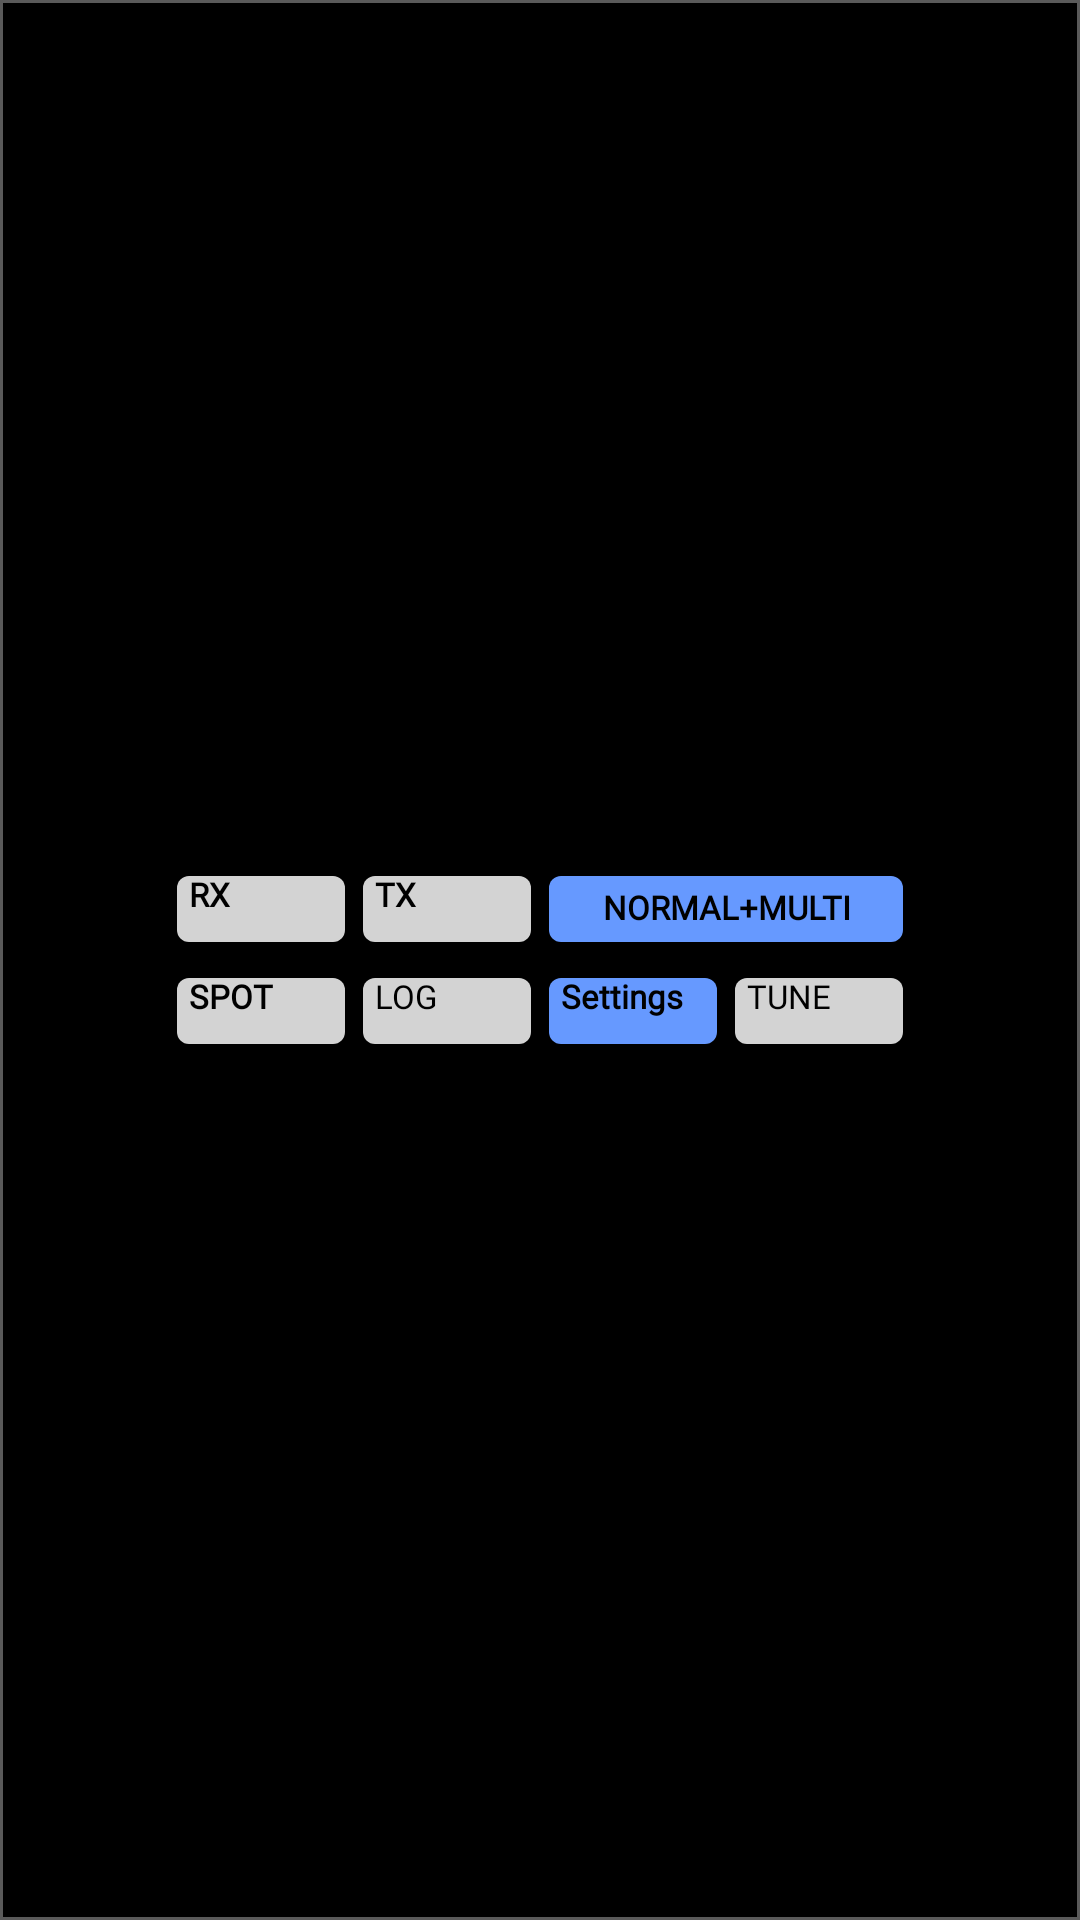

The Android layout XML behind this screen, and the referenced resources:
<!-- AndroidManifest.xml: application theme Theme.JS8Call -->
<!-- res/layout/js8_header_buttons_ft8call.xml -->
<?xml version="1.0" encoding="utf-8"?>
<LinearLayout xmlns:android="http://schemas.android.com/apk/res/android"
    android:layout_width="252dp"
    android:layout_height="match_parent"
    android:background="@drawable/js8_ft8call_box"
    android:gravity="center"
    android:orientation="vertical">

    <LinearLayout
        android:layout_width="wrap_content"
        android:layout_height="wrap_content"
        android:baselineAligned="false"
        android:orientation="horizontal">

        <androidx.appcompat.widget.AppCompatButton
            android:id="@+id/js8_btn_rx"
            style="@style/Js8HeaderToggleGreen"
            android:layout_width="56dp"
            android:layout_height="22dp"
            android:text="RX"
            android:textSize="11dp" />

        <androidx.appcompat.widget.AppCompatButton
            android:id="@+id/js8_btn_tx"
            style="@style/Js8HeaderToggleGreen"
            android:layout_width="56dp"
            android:layout_height="22dp"
            android:layout_marginStart="6dp"
            android:text="TX"
            android:textSize="11dp" />

        <androidx.appcompat.widget.AppCompatButton
            android:id="@+id/js8_btn_mode"
            style="@style/Js8HeaderModeButton"
            android:layout_width="118dp"
            android:layout_height="22dp"
            android:layout_marginStart="6dp"
            android:autoSizeMaxTextSize="11dp"
            android:autoSizeMinTextSize="5dp"
            android:autoSizeStepGranularity="0.5dp"
            android:autoSizeTextType="uniform"
            android:gravity="center"
            android:maxLines="1"
            android:singleLine="false"
            android:paddingStart="2dp"
            android:paddingEnd="2dp"
            android:text="NORMAL+MULTI" />
    </LinearLayout>

    <LinearLayout
        android:layout_width="wrap_content"
        android:layout_height="wrap_content"
        android:layout_marginTop="12dp"
        android:baselineAligned="false"
        android:orientation="horizontal">

        <androidx.appcompat.widget.AppCompatButton
            android:id="@+id/js8_btn_spot"
            style="@style/Js8HeaderToggleBlue"
            android:layout_width="56dp"
            android:layout_height="22dp"
            android:text="SPOT"
            android:textSize="11dp"
            android:textStyle="bold" />

        <androidx.appcompat.widget.AppCompatButton
            android:id="@+id/js8_btn_log"
            style="@style/Js8HeaderToggleBlue"
            android:layout_width="56dp"
            android:layout_height="22dp"
            android:layout_marginStart="6dp"
            android:text="LOG"
            android:textSize="11dp" />

        <androidx.appcompat.widget.AppCompatButton
            android:id="@+id/js8_btn_settings"
            style="@style/Js8HeaderModeButton"
            android:layout_width="56dp"
            android:layout_height="22dp"
            android:layout_marginStart="6dp"
            android:text="Settings"
            android:textSize="11dp" />

        <androidx.appcompat.widget.AppCompatButton
            android:id="@+id/js8_btn_tune"
            style="@style/Js8HeaderToggleBlue"
            android:layout_width="56dp"
            android:layout_height="22dp"
            android:layout_marginStart="6dp"
            android:text="TUNE"
            android:textSize="11dp" />
    </LinearLayout>
</LinearLayout>
<!-- resources referenced by this layout -->
<resources>
  <!-- drawable js8_ft8call_box (drawable) -->
  <?xml version="1.0" encoding="utf-8"?>
  <shape xmlns:android="http://schemas.android.com/apk/res/android" android:shape="rectangle">
      <solid android:color="@color/js8_ft8call_header_bg" />
      <stroke android:width="1dp" android:color="@color/js8_ft8call_header_border" />
  </shape>
  <style name="Js8HeaderModeButton" parent="Js8Button">
          <item name="android:layout_height">@dimen/js8_header_button_height</item>
          <item name="android:textStyle">bold</item>
      </style>
  <style name="Js8HeaderToggleBlue" parent="Js8Button">
          <item name="android:layout_height">@dimen/js8_header_button_height</item>
          <item name="android:background">@drawable/js8_btn_toggle_blue</item>
      </style>
  <style name="Js8HeaderToggleGreen" parent="Js8Button">
          <item name="android:layout_height">@dimen/js8_header_button_height</item>
          <item name="android:background">@drawable/js8_btn_toggle_green</item>
          <item name="android:textStyle">bold</item>
      </style>
  <style name="Theme.JS8Call" parent="Base.Theme.JS8Call">
          <item name="android:windowSplashScreenBackground">@color/js8_icon_navy</item>
      </style>
  <color name="js8_ft8call_header_bg">#000000</color>
  <color name="js8_ft8call_header_border">#5A5A5A</color>
  <dimen name="js8_header_button_height">27dp</dimen>
  <color name="js8_icon_navy">#04061A</color>
  <dimen name="js8_button_height">25dp</dimen>
  <!-- drawable js8_btn_blue (drawable) -->
  <?xml version="1.0" encoding="utf-8"?>
  <selector xmlns:android="http://schemas.android.com/apk/res/android">
      <item android:state_enabled="false" android:drawable="@drawable/js8_shape_disabled" />
      <item android:state_pressed="true" android:drawable="@drawable/js8_shape_blue_pressed" />
      <item android:drawable="@drawable/js8_shape_blue" />
  </selector>
  <dimen name="js8_text">14.3dp</dimen>
  <!-- drawable js8_shape_blue_pressed (drawable) -->
  <?xml version="1.0" encoding="utf-8"?>
  <shape xmlns:android="http://schemas.android.com/apk/res/android" android:shape="rectangle">
      <solid android:color="@color/js8_blue_pressed" />
      <corners android:radius="4dp" />
  </shape>
  <!-- drawable js8_shape_blue (drawable) -->
  <?xml version="1.0" encoding="utf-8"?>
  <shape xmlns:android="http://schemas.android.com/apk/res/android" android:shape="rectangle">
      <solid android:color="@color/js8_blue" />
      <corners android:radius="4dp" />
  </shape>
  <!-- drawable js8_shape_gray (drawable) -->
  <?xml version="1.0" encoding="utf-8"?>
  <shape xmlns:android="http://schemas.android.com/apk/res/android" android:shape="rectangle">
      <solid android:color="@color/js8_lightgray" />
      <corners android:radius="4dp" />
  </shape>
  <!-- drawable js8_shape_red (drawable) -->
  <?xml version="1.0" encoding="utf-8"?>
  <shape xmlns:android="http://schemas.android.com/apk/res/android" android:shape="rectangle">
      <solid android:color="@color/js8_red" />
      <corners android:radius="4dp" />
  </shape>
  <!-- drawable js8_shape_green (drawable) -->
  <?xml version="1.0" encoding="utf-8"?>
  <shape xmlns:android="http://schemas.android.com/apk/res/android" android:shape="rectangle">
      <solid android:color="@color/js8_green" />
      <corners android:radius="4dp" />
  </shape>
  <!-- drawable js8_shape_disabled (drawable) -->
  <?xml version="1.0" encoding="utf-8"?>
  <shape xmlns:android="http://schemas.android.com/apk/res/android" android:shape="rectangle">
      <solid android:color="@color/js8_disabled_bg" />
      <corners android:radius="4dp" />
  </shape>
  <color name="js8_blue_pressed">#003EAA</color>
  <color name="js8_blue">#6699FF</color>
  <color name="js8_lightgray">#D3D3D3</color>
  <color name="js8_red">#FF2222</color>
  <color name="js8_green">#22FF22</color>
  <color name="js8_disabled_bg">#ECECEC</color>
</resources>
